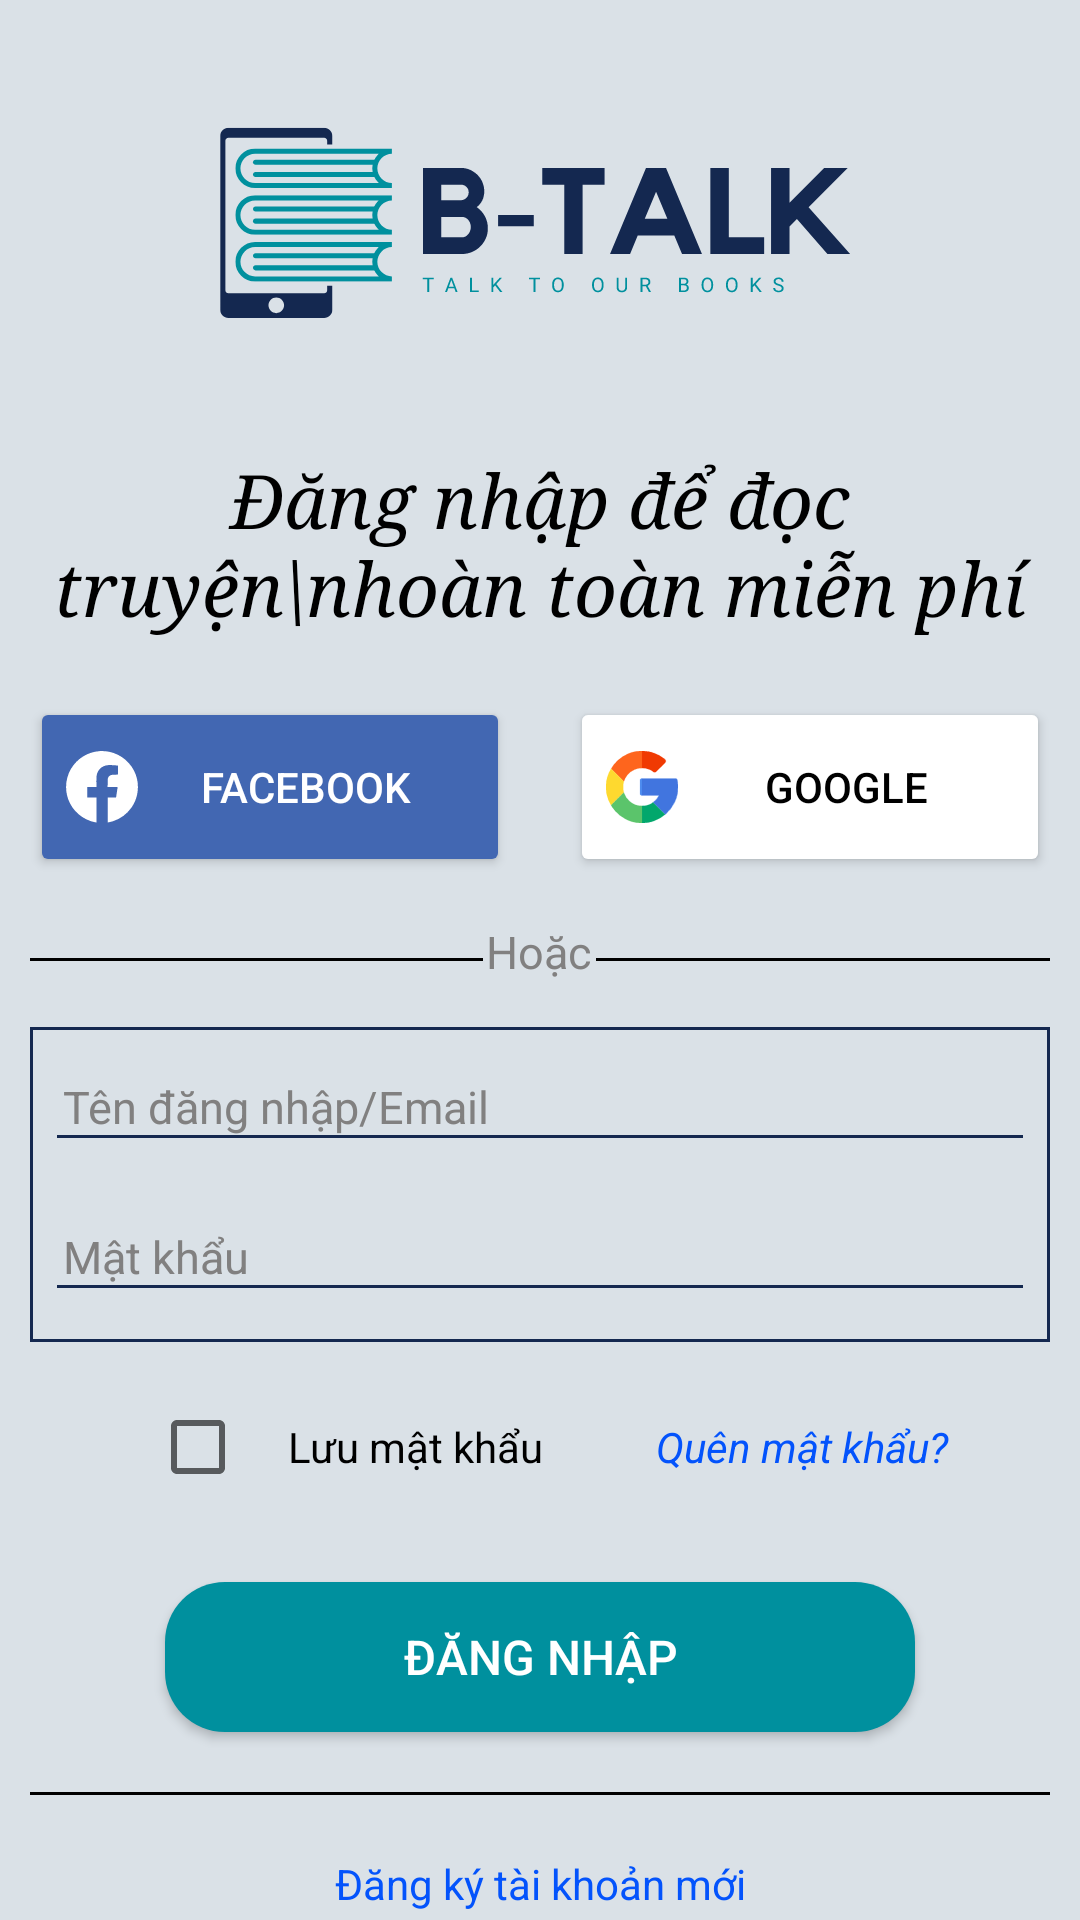

Produce the Android XML layout that renders to this screen, including the resource entries it uses.
<!-- AndroidManifest.xml: application theme Theme.FinalApp -->
<!-- res/layout/activity_login.xml -->
<?xml version="1.0" encoding="utf-8"?>
<LinearLayout xmlns:android="http://schemas.android.com/apk/res/android"
    xmlns:app="http://schemas.android.com/apk/res-auto"
    xmlns:tools="http://schemas.android.com/tools"
    android:layout_width="match_parent"
    android:layout_height="match_parent"
    tools:context=".LoginActivity"
    android:background="#DAE1E7"
    android:orientation="vertical">

    <ImageView
        android:layout_width="match_parent"
        android:layout_height="150dp"
        android:src="@drawable/fulllogo"
        android:scaleType="centerCrop"/>

    <TextView
        android:layout_width="match_parent"
        android:layout_height="wrap_content"
        android:text="Đăng nhập để đọc truyện\nhoàn toàn miễn phí"
        android:layout_gravity="center"
        android:textColor="@color/black"
        android:gravity="center"
        android:textSize="25sp"
        android:fontFamily="serif"
        android:textStyle="italic"/>

    <LinearLayout
        android:layout_width="360dp"
        android:layout_height="60dp"
        android:layout_gravity="center"
        android:gravity="center"
        android:orientation="horizontal"
        android:layout_marginTop="20dp">

        <Button
            android:id="@+id/btn_loginfb"
            android:layout_width="160dp"
            android:layout_height="match_parent"
            android:drawableLeft="@drawable/facebook"
            android:backgroundTint="#4267B2"
            android:text="Facebook"
            android:textColor="@color/white"/>

        <Button
            android:id="@+id/btn_logingg"
            android:layout_width="160dp"
            android:layout_height="match_parent"
            android:layout_marginLeft="20dp"
            android:drawableLeft="@drawable/google"
            android:backgroundTint="@color/white"
            android:text="Google"
            android:textColor="@color/black"/>

    </LinearLayout>

    <LinearLayout
        android:layout_width="match_parent"
        android:layout_height="30dp"
        android:orientation="horizontal"
        android:weightSum="9"
        android:layout_margin="10dp">

        <View
            android:layout_width="0dp"
            android:layout_height="1dp"
            android:layout_weight="4"
            android:background="#000000"
            android:layout_marginTop="17dp"
            android:backgroundTint="@color/black"
            android:gravity="center"/>

        <TextView
            android:layout_width="0dp"
            android:layout_height="match_parent"
            android:text="Hoặc"
            android:textSize="15sp"
            android:layout_weight="1"
            android:layout_gravity="center"
            android:gravity="center"
            android:textColor="#818080"/>

        <View
            android:layout_width="0dp"
            android:layout_height="1dp"
            android:layout_weight="4"
            android:background="#000000"
            android:layout_marginTop="17dp"
            android:backgroundTint="@color/black"
            android:gravity="center"/>

    </LinearLayout>

    <FrameLayout
        android:layout_width="match_parent"
        android:layout_height="105dp"
        android:background="@drawable/edt_bg"
        android:layout_marginLeft="10dp"
        android:layout_marginRight="10dp">

        <LinearLayout
            android:layout_width="match_parent"
            android:layout_height="match_parent"
            android:orientation="vertical">

            <EditText
                android:id="@+id/txt_tdn_Email"
                android:layout_width="match_parent"
                android:layout_height="40dp"
                android:hint="Tên đăng nhập/Email"
                android:textColor="#212121"
                android:layout_marginTop="5dp"
                android:layout_marginLeft="5dp"
                android:layout_marginRight="5dp"
                android:paddingLeft="6dp"
                android:textSize="15sp"
                android:textColorHint="#818080"
                android:backgroundTint="@color/main_darkest"
                android:maxLines="1"
                android:inputType="text|textEmailAddress"/>

            <EditText
                android:maxLines="1"
                android:backgroundTint="@color/main_darkest"
                android:inputType="textPassword"
                android:id="@+id/txt_Password"
                android:layout_width="match_parent"
                android:layout_height="40dp"
                android:hint="Mật khẩu"
                android:layout_marginLeft="5dp"
                android:layout_marginRight="5dp"
                android:textColor="#212121"
                android:layout_marginTop="10dp"
                android:paddingLeft="6dp"
                android:textSize="15sp"
                android:textColorHint="#818080"/>

        </LinearLayout>

    </FrameLayout>

    <LinearLayout
        android:layout_width="match_parent"
        android:layout_height="30dp"
        android:orientation="horizontal"
        android:weightSum="2"
        android:layout_gravity="center"
        android:gravity="center"
        android:layout_marginStart="20dp"
        android:layout_marginEnd="20dp"
        android:layout_marginTop="20dp">

        <CheckBox
            android:id="@+id/chb_pass"
            android:layout_width="0dp"
            android:layout_height="match_parent"
            android:gravity="center"
            android:layout_gravity="center"
            android:text="Lưu mật khẩu"
            android:layout_weight="1"
            android:layout_marginLeft="30dp"
            android:textColor="@color/black"/>

        <TextView
            android:id="@+id/txt_quenmk"
            android:layout_width="0dp"
            android:layout_height="wrap_content"
            android:textColor="#0353FC"
            android:text="@string/forgotpass"
            android:textStyle="italic"
            android:layout_weight="1"
            android:layout_gravity="center"
            android:gravity="center"/>

    </LinearLayout>

    <androidx.appcompat.widget.AppCompatButton
        android:id="@+id/btn_login"
        android:layout_width="250dp"
        android:layout_height="50dp"
        android:text="Đăng nhập"
        android:backgroundTint="#00909E"
        android:background="@drawable/round_out_button"
        android:textColor="@color/white"
        android:layout_gravity="center"
        android:gravity="center"
        android:layout_marginBottom="10dp"
        android:layout_marginTop="30dp"
        android:textSize="16sp"/>

    <View
        android:layout_width="match_parent"
        android:layout_height="1dp"
        android:background="#000000"
        android:layout_marginTop="26dp"
        android:backgroundTint="@color/black"
        android:gravity="center"
        android:layout_margin="10dp"/>

    <TextView
        android:id="@+id/txt_dn"
        android:layout_width="match_parent"
        android:layout_height="wrap_content"
        android:textColor="#0353FC"
        android:text="@string/tkmoi"
        android:gravity="center|top"
        android:layout_marginTop="10dp"/>

</LinearLayout>
<!-- resources referenced by this layout -->
<resources>
  <color name="black">#FF000000</color>
  <color name="main_darkest">#142850</color>
  <color name="white">#FFFFFFFF</color>
  <!-- drawable edt_bg (drawable) -->
  <?xml version="1.0" encoding="utf-8"?>
  <shape xmlns:android="http://schemas.android.com/apk/res/android">
      <stroke
          android:width="1dp"
          android:color="@color/main_darkest"/>
  </shape>
  <!-- drawable facebook (drawable) -->
  <vector android:height="24dp" android:viewportHeight="512"
      android:viewportWidth="512" android:width="24dp" xmlns:android="http://schemas.android.com/apk/res/android">
      <path android:fillColor="@color/white"
          android:pathData="M237.2,1c-83.6,6.5 -157.9,52.7 -201.2,125 -32.8,54.8 -43.5,122.6 -29.4,186 19.4,87.2 83.6,158 168.9,186.5 12.6,4.2 34,9.5 38.4,9.5l2.1,-0 0,-89 0,-89 -32.5,-0 -32.5,-0 0,-37 0,-37 32.5,-0 32.5,-0 0,-35.4c0,-27.1 0.4,-37.4 1.5,-44.2 7.3,-42.3 34.7,-69.3 76.3,-75.4 10.9,-1.6 43.1,-0.8 62,1.5l14.2,1.8 0,31.7 0,31.7 -21.2,0.6c-24,0.6 -29,1.6 -37.5,7.4 -2.9,1.9 -6.6,5.6 -8.3,8.1 -5.7,8.6 -6.2,11.9 -6.7,43.4l-0.5,28.8 35.6,-0c31.3,-0 35.6,0.2 35.6,1.5 0,1.7 -9.6,65.2 -10.6,69.8l-0.6,2.7 -29.9,-0 -29.9,-0 0,89 0,89 2.1,-0c4.4,-0 25.8,-5.3 38.4,-9.5 51.9,-17.3 94.9,-49 127.3,-93.8 42,-58.1 57.3,-133.4 41.6,-204.7 -19.1,-86.5 -84.3,-158.5 -168.8,-186.5 -31.2,-10.3 -67.7,-14.9 -99.4,-12.5z" android:strokeColor="#00000000"/>
  </vector>
  <!-- drawable fulllogo: vector/xml drawable (drawable, 16165 chars, omitted) -->
  <!-- drawable google: vector/xml drawable (drawable, 11647 chars, omitted) -->
  <!-- drawable round_out_button (drawable) -->
  <?xml version="1.0" encoding="utf-8"?>
  <shape xmlns:android="http://schemas.android.com/apk/res/android"
      android:shape="rectangle">
  
      <solid android:color="@color/main_dark"/>
      <corners
          android:radius="20dp"/>
  
  </shape>
  <string name="forgotpass">Quên mật khẩu?</string>
  <string name="tkmoi">Đăng ký tài khoản mới</string>
  <style name="Theme.FinalApp" parent="Theme.MaterialComponents.DayNight.NoActionBar">
          
          <item name="colorPrimary">@color/purple_500</item>
          <item name="colorPrimaryVariant">@color/purple_700</item>
          <item name="colorOnPrimary">@color/white</item>
          
          <item name="colorSecondary">@color/teal_200</item>
          <item name="colorSecondaryVariant">@color/teal_700</item>
          <item name="colorOnSecondary">@color/black</item>
          
          <item name="android:statusBarColor" tools:targetApi="l">?attr/colorPrimaryVariant</item>
          
      </style>
  <color name="main_dark">#27496D</color>
  <color name="purple_500">#FF6200EE</color>
  <color name="purple_700">#FF3700B3</color>
  <color name="teal_200">#FF03DAC5</color>
  <color name="teal_700">#FF018786</color>
</resources>
